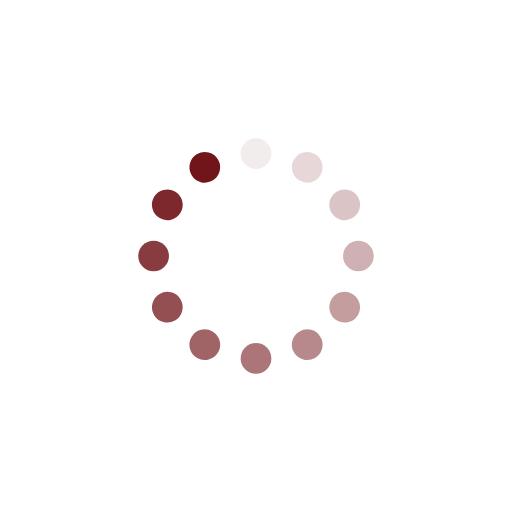
t = 0.00 s
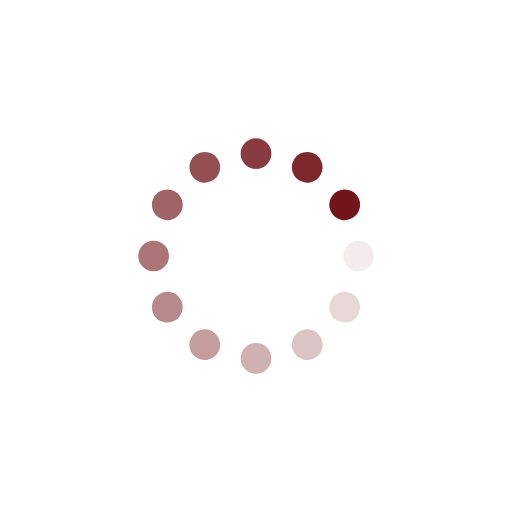
t = 0.25 s
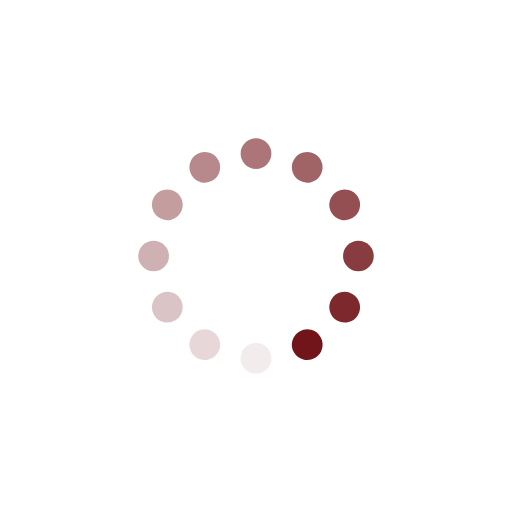
t = 0.50 s
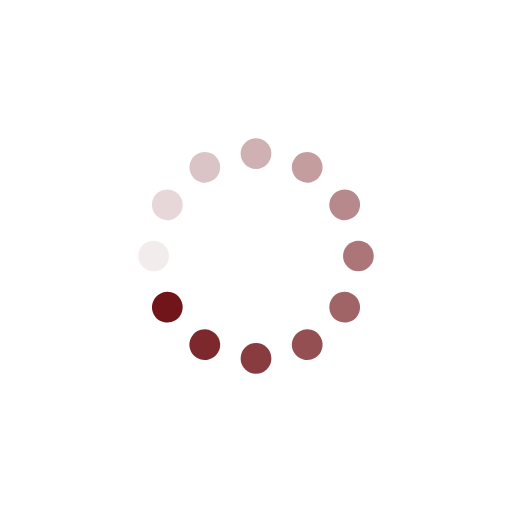
t = 0.75 s

The animated SVG that drew these frames (rendered in a browser with its animation timeline set to each time). Animation: 12 SMIL elements (animate=12); one cycle of 1.00 s, repeats indefinitely.

<?xml version="1.0" encoding="utf-8"?>
<svg xmlns="http://www.w3.org/2000/svg" xmlns:xlink="http://www.w3.org/1999/xlink" style="margin: auto; background: none; display: block; shape-rendering: auto;" width="100px" height="100px" viewBox="0 0 100 100" preserveAspectRatio="xMidYMid">
<g transform="rotate(0 50 50)">
  <rect x="47" y="27" rx="3" ry="3" width="6" height="6" fill="#71151a">
    <animate attributeName="opacity" values="1;0" keyTimes="0;1" dur="1s" begin="-0.9166666666666666s" repeatCount="indefinite"></animate>
  </rect>
</g><g transform="rotate(30 50 50)">
  <rect x="47" y="27" rx="3" ry="3" width="6" height="6" fill="#71151a">
    <animate attributeName="opacity" values="1;0" keyTimes="0;1" dur="1s" begin="-0.8333333333333334s" repeatCount="indefinite"></animate>
  </rect>
</g><g transform="rotate(60 50 50)">
  <rect x="47" y="27" rx="3" ry="3" width="6" height="6" fill="#71151a">
    <animate attributeName="opacity" values="1;0" keyTimes="0;1" dur="1s" begin="-0.75s" repeatCount="indefinite"></animate>
  </rect>
</g><g transform="rotate(90 50 50)">
  <rect x="47" y="27" rx="3" ry="3" width="6" height="6" fill="#71151a">
    <animate attributeName="opacity" values="1;0" keyTimes="0;1" dur="1s" begin="-0.6666666666666666s" repeatCount="indefinite"></animate>
  </rect>
</g><g transform="rotate(120 50 50)">
  <rect x="47" y="27" rx="3" ry="3" width="6" height="6" fill="#71151a">
    <animate attributeName="opacity" values="1;0" keyTimes="0;1" dur="1s" begin="-0.5833333333333334s" repeatCount="indefinite"></animate>
  </rect>
</g><g transform="rotate(150 50 50)">
  <rect x="47" y="27" rx="3" ry="3" width="6" height="6" fill="#71151a">
    <animate attributeName="opacity" values="1;0" keyTimes="0;1" dur="1s" begin="-0.5s" repeatCount="indefinite"></animate>
  </rect>
</g><g transform="rotate(180 50 50)">
  <rect x="47" y="27" rx="3" ry="3" width="6" height="6" fill="#71151a">
    <animate attributeName="opacity" values="1;0" keyTimes="0;1" dur="1s" begin="-0.4166666666666667s" repeatCount="indefinite"></animate>
  </rect>
</g><g transform="rotate(210 50 50)">
  <rect x="47" y="27" rx="3" ry="3" width="6" height="6" fill="#71151a">
    <animate attributeName="opacity" values="1;0" keyTimes="0;1" dur="1s" begin="-0.3333333333333333s" repeatCount="indefinite"></animate>
  </rect>
</g><g transform="rotate(240 50 50)">
  <rect x="47" y="27" rx="3" ry="3" width="6" height="6" fill="#71151a">
    <animate attributeName="opacity" values="1;0" keyTimes="0;1" dur="1s" begin="-0.25s" repeatCount="indefinite"></animate>
  </rect>
</g><g transform="rotate(270 50 50)">
  <rect x="47" y="27" rx="3" ry="3" width="6" height="6" fill="#71151a">
    <animate attributeName="opacity" values="1;0" keyTimes="0;1" dur="1s" begin="-0.16666666666666666s" repeatCount="indefinite"></animate>
  </rect>
</g><g transform="rotate(300 50 50)">
  <rect x="47" y="27" rx="3" ry="3" width="6" height="6" fill="#71151a">
    <animate attributeName="opacity" values="1;0" keyTimes="0;1" dur="1s" begin="-0.08333333333333333s" repeatCount="indefinite"></animate>
  </rect>
</g><g transform="rotate(330 50 50)">
  <rect x="47" y="27" rx="3" ry="3" width="6" height="6" fill="#71151a">
    <animate attributeName="opacity" values="1;0" keyTimes="0;1" dur="1s" begin="0s" repeatCount="indefinite"></animate>
  </rect>
</g>
<!-- [ldio] generated by https://loading.io/ --></svg>
